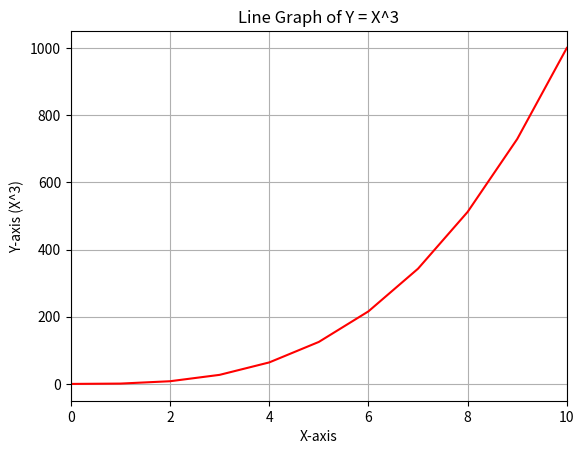

Python code for this plot:
#!/usr/bin/env python3
import numpy as np
import matplotlib.pyplot as plt

y = np.arange(0, 11) ** 3

# Plot y as a solid red line
plt.plot(np.arange(0, 11), y, 'r-')  # 'r-' for solid red line
plt.xlim(0, 10)  # Set x-axis range from 0 to 10
plt.xlabel("X-axis")
plt.ylabel("Y-axis (X^3)")
plt.title("Line Graph of Y = X^3")
plt.grid(True)
plt.show()
